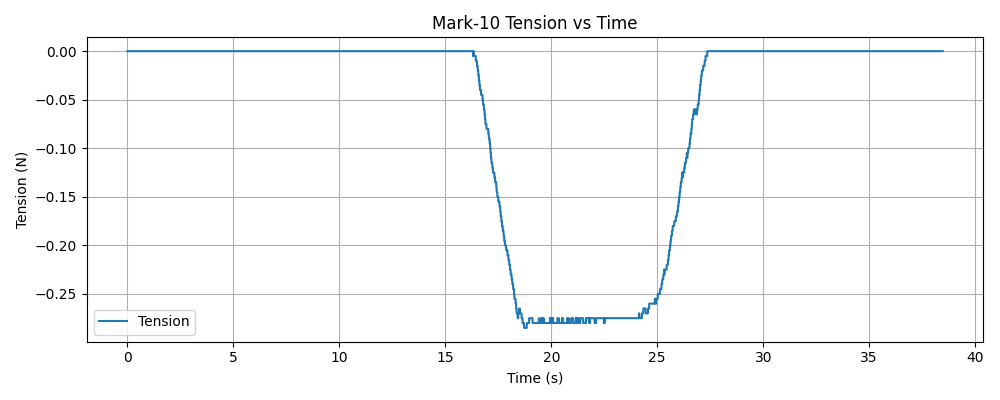

The file beside this chart, header and first rows:
timestamp, tension (N)
1765416219, 0.000000
1765416219, 0.000000
1765416219, 0.000000
1765416219, 0.000000
1765416219, 0.000000
1765416219, 0.000000
1765416219, 0.000000
1765416219, 0.000000
1765416219, 0.000000
1765416219, 0.000000
1765416219, 0.000000
1765416219, 0.000000
1765416219, 0.000000
1765416219, 0.000000
1765416219, 0.000000
1765416219, 0.000000
1765416219, 0.000000
1765416219, 0.000000
1765416219, 0.000000
1765416219, 0.000000
1765416219, 0.000000
1765416219, 0.000000
1765416219, 0.000000
1765416219, 0.000000
1765416219, 0.000000
1765416219, 0.000000
1765416219, 0.000000
1765416219, 0.000000
1765416219, 0.000000
1765416219, 0.000000
1765416219, 0.000000
1765416219, 0.000000
1765416219, 0.000000
1765416219, 0.000000
1765416219, 0.000000
1765416219, 0.000000
1765416219, 0.000000
1765416219, 0.000000
1765416219, 0.000000
1765416219, 0.000000
1765416219, 0.000000
1765416219, 0.000000
1765416219, 0.000000
1765416219, 0.000000
1765416219, 0.000000
1765416219, 0.000000
1765416219, 0.000000
1765416219, 0.000000
1765416219, 0.000000
1765416219, 0.000000
1765416219, 0.000000
1765416219, 0.000000
1765416219, 0.000000
1765416219, 0.000000
1765416219, 0.000000
1765416219, 0.000000
1765416219, 0.000000
1765416219, 0.000000
1765416219, 0.000000
1765416219, 0.000000
... 12,802 more rows
